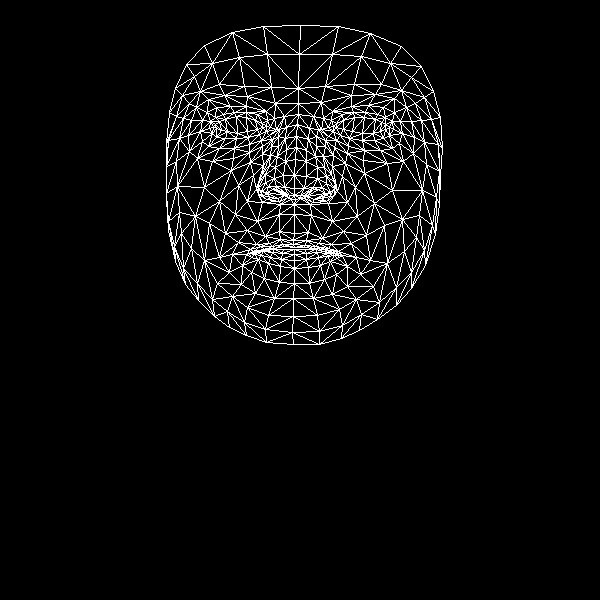

The data file committed next to this chart (first rows):
, x, y
0, 294, 233
1, 294, 188
2, 294, 204
3, 286, 149
4, 294, 175
5, 295, 159
6, 297, 124
7, 216, 128
8, 298, 103
9, 298, 88
10, 300, 25
11, 293, 240
12, 293, 244
13, 294, 247
14, 294, 249
15, 294, 254
16, 294, 260
17, 294, 268
18, 294, 283
19, 294, 195
20, 284, 195
21, 175, 88
22, 248, 137
23, 236, 138
24, 225, 138
25, 212, 133
26, 259, 134
27, 234, 112
28, 246, 112
29, 223, 114
30, 215, 117
31, 202, 141
32, 247, 307
33, 213, 126
34, 168, 140
35, 188, 135
36, 238, 185
37, 279, 231
38, 282, 244
39, 265, 236
40, 256, 244
41, 272, 246
42, 264, 249
43, 242, 265
44, 284, 187
45, 283, 175
46, 196, 107
47, 262, 154
48, 258, 187
49, 258, 182
50, 204, 187
51, 285, 161
52, 224, 95
53, 208, 99
54, 186, 64
55, 275, 103
56, 257, 114
57, 232, 254
58, 175, 261
59, 267, 194
... 408 more rows
